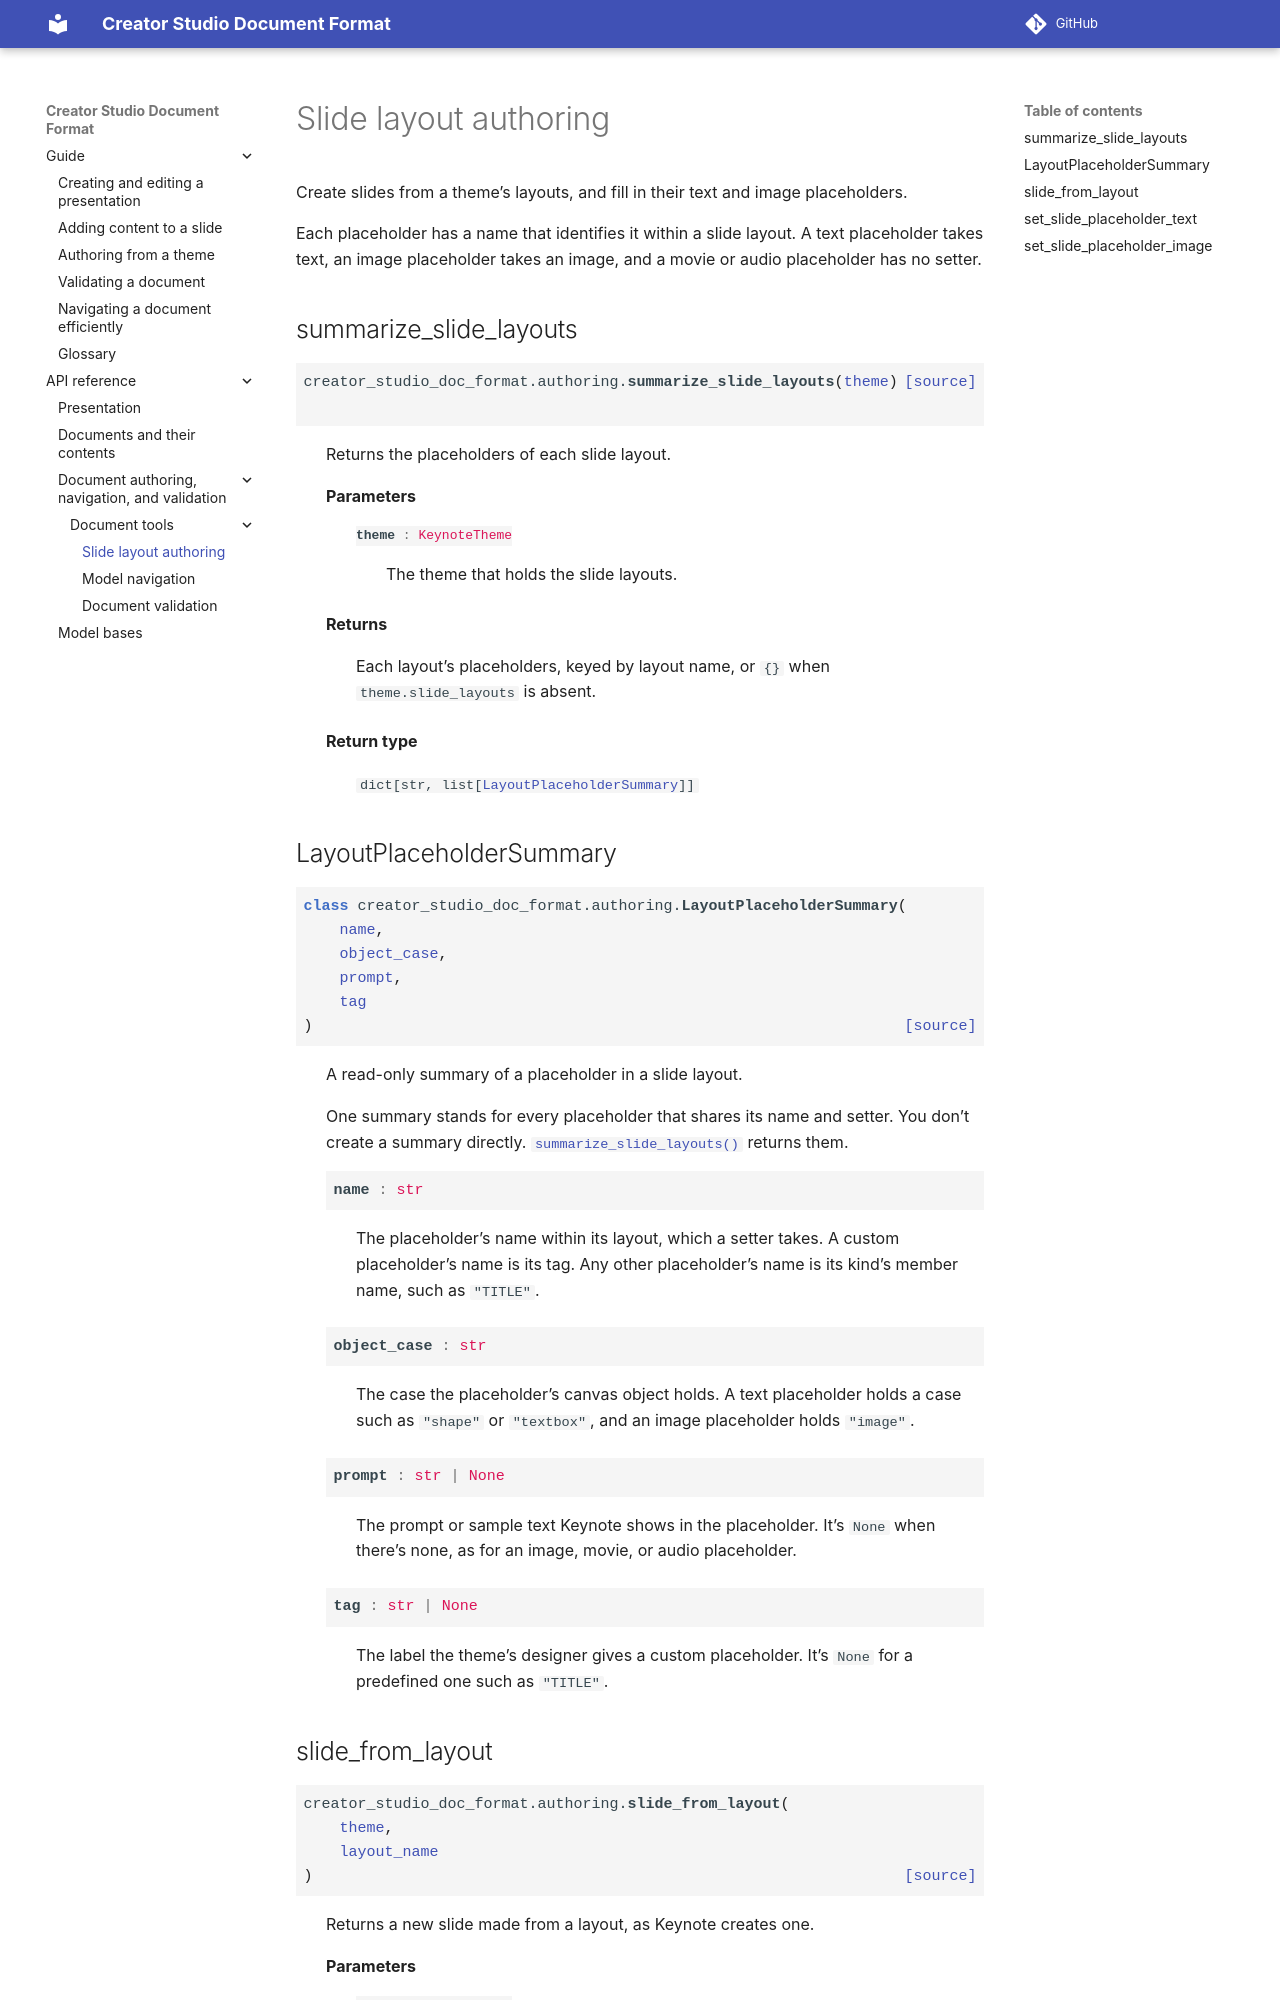

repository: apple/creator-studio-doc-format · page: 0.1/api/authoring.html · generator: sphinx

..
    Copyright © 2026 Apple Inc.

    Licensed under Apache License v2.0. For more information, see LICENSE.
    SPDX-License-Identifier: Apache-2.0

Slide layout authoring
======================

.. automodule:: creator_studio_doc_format.authoring
   :no-members:
